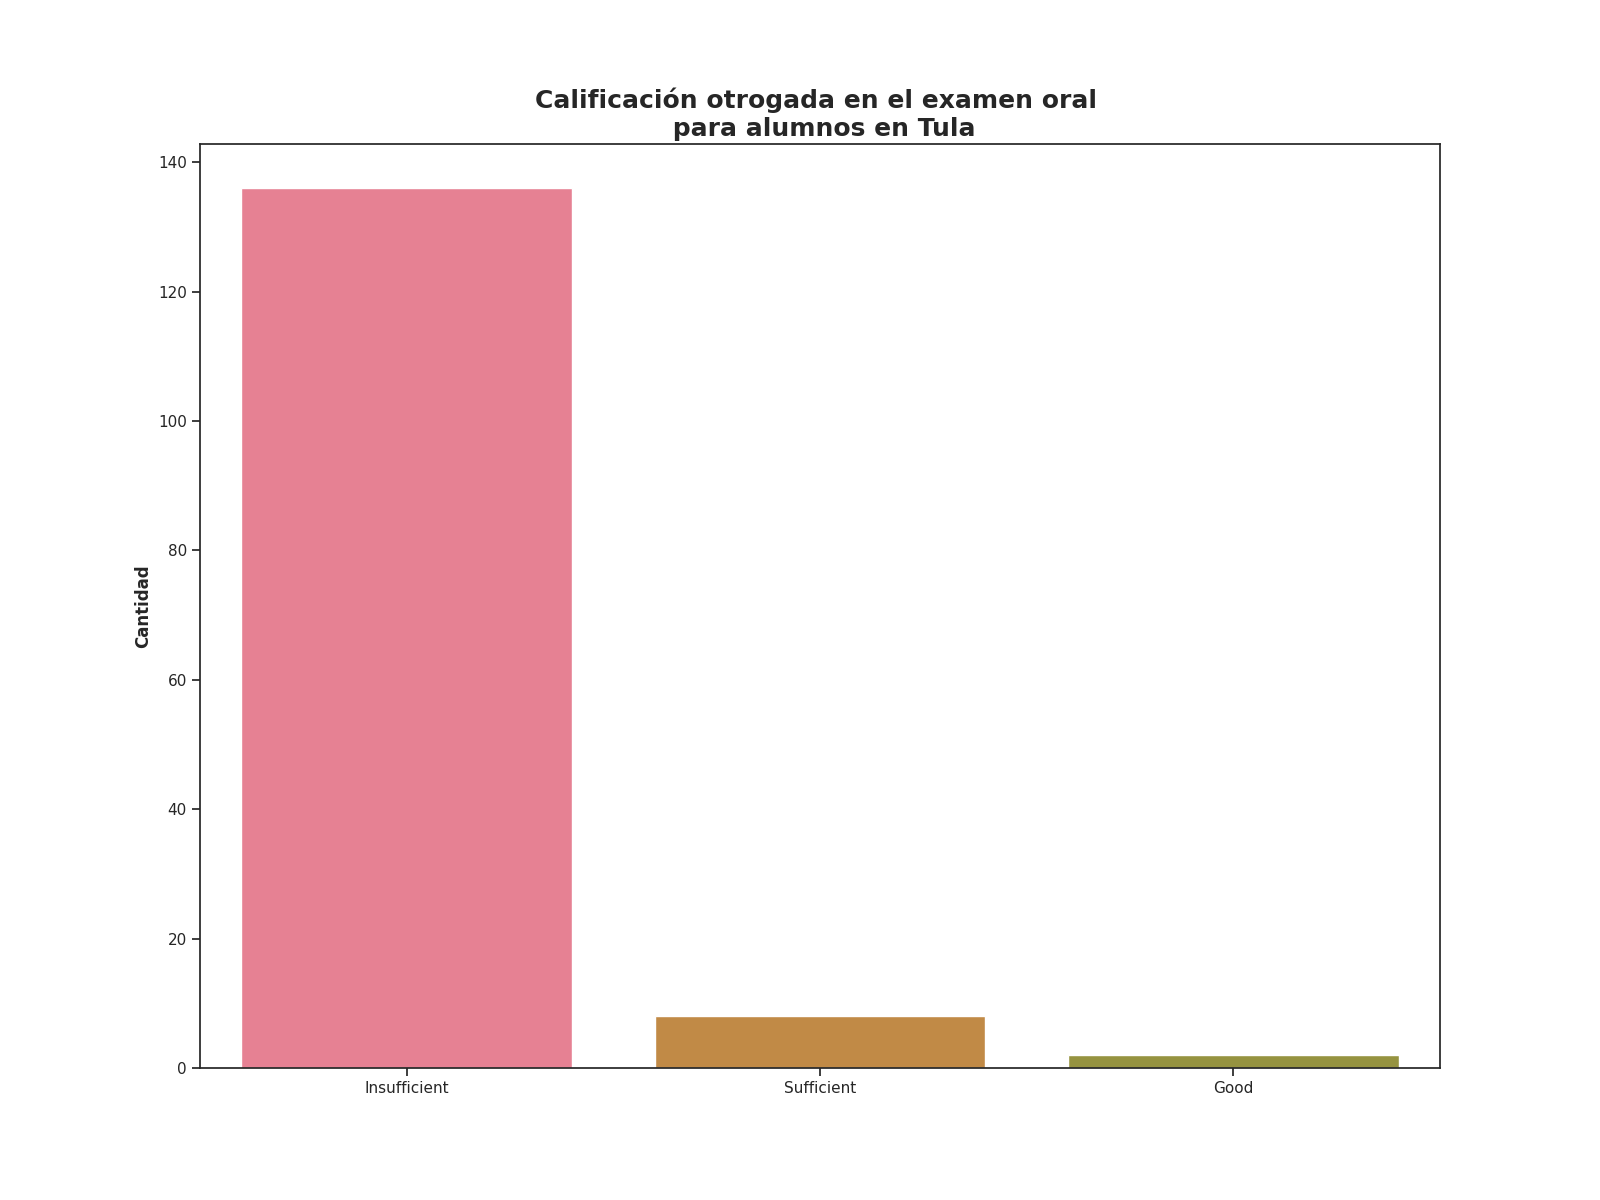

Values plotted in this chart, from the file beside it:
Calificación de examen oral, Alumnos con esta evalución
Insufficient, 136
Sufficient, 8
Good, 2
